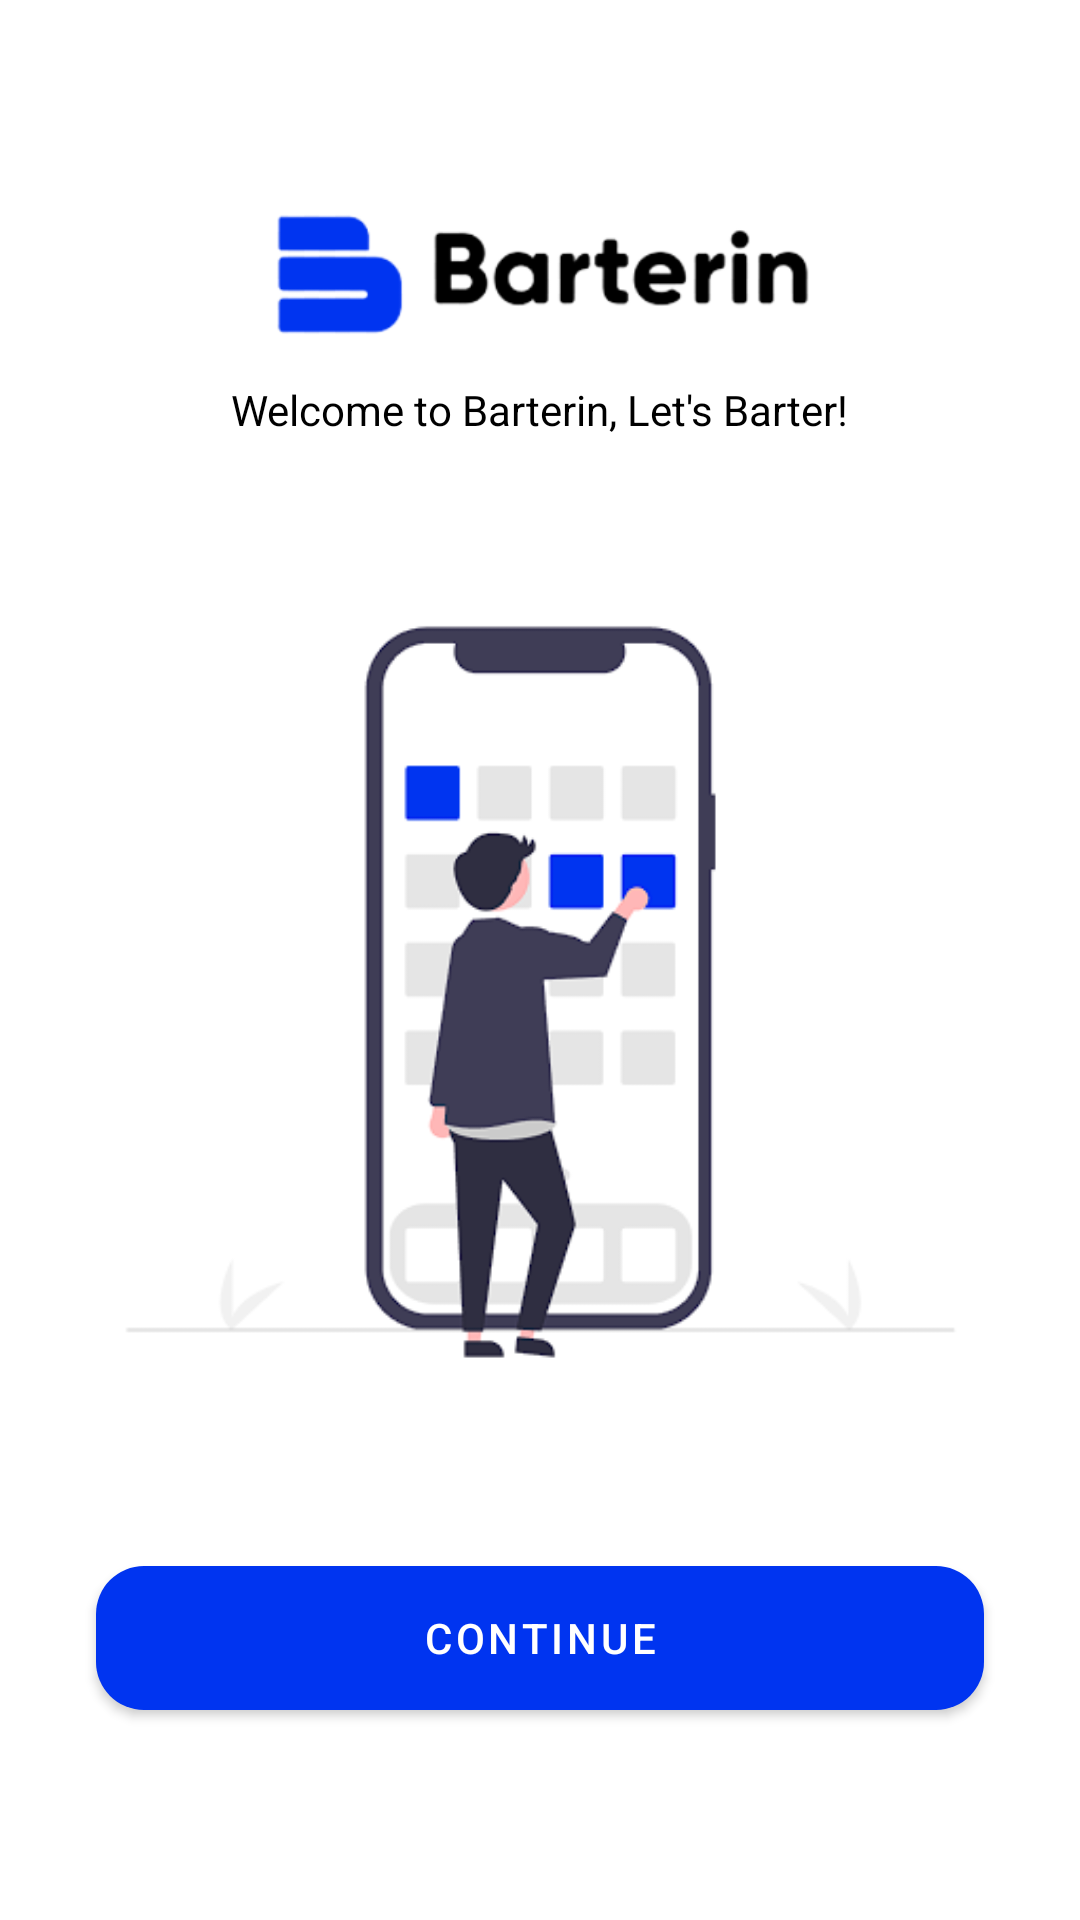

Here is an Android app screen rendered from its layout file. Give the layout XML and the strings, colors and styles it references.
<!-- AndroidManifest.xml: application theme Theme.BarterinApps -->
<!-- res/layout/activity_splash.xml -->
<?xml version="1.0" encoding="utf-8"?>
<androidx.constraintlayout.widget.ConstraintLayout xmlns:android="http://schemas.android.com/apk/res/android"
    xmlns:app="http://schemas.android.com/apk/res-auto"
    xmlns:tools="http://schemas.android.com/tools"
    android:id="@+id/background"
    android:layout_width="match_parent"
    android:layout_height="match_parent">


    <ImageView
        android:id="@+id/imageView"
        android:layout_width="0dp"
        android:layout_height="55dp"
        android:layout_marginStart="32dp"
        android:layout_marginTop="64dp"
        android:layout_marginEnd="32dp"
        app:layout_constraintEnd_toEndOf="parent"
        app:layout_constraintStart_toStartOf="parent"
        app:layout_constraintTop_toTopOf="parent"
        app:srcCompat="@drawable/ic_logo_barterin_next" />

    <TextView
        android:id="@+id/textView5"
        android:layout_width="wrap_content"
        android:layout_height="wrap_content"
        android:layout_marginTop="8dp"
        android:text="@string/text_welcome_to_barterin_let_s_barter"
        app:layout_constraintEnd_toEndOf="parent"
        app:layout_constraintStart_toStartOf="parent"
        app:layout_constraintTop_toBottomOf="@+id/imageView" />


    <com.google.android.material.button.MaterialButton
        android:id="@+id/btn_next"
        android:layout_width="0dp"
        android:layout_height="60dp"
        android:layout_marginStart="32dp"
        android:layout_marginEnd="32dp"
        android:layout_marginBottom="64dp"
        android:text="@string/text_continue"
        app:cornerRadius="16dp"
        app:layout_constraintBottom_toBottomOf="parent"
        app:layout_constraintEnd_toEndOf="parent"
        app:layout_constraintHorizontal_bias="0.0"
        app:layout_constraintStart_toStartOf="parent" />

    <ImageView
        android:id="@+id/imageView8"
        android:layout_width="wrap_content"
        android:layout_height="250dp"
        app:layout_constraintBottom_toTopOf="@+id/btn_next"
        app:layout_constraintEnd_toEndOf="parent"
        app:layout_constraintStart_toStartOf="parent"
        app:layout_constraintTop_toBottomOf="@+id/textView5"
        app:srcCompat="@drawable/img_splash" />

</androidx.constraintlayout.widget.ConstraintLayout>
<!-- resources referenced by this layout -->
<resources>
  <!-- drawable ic_logo_barterin_next: png bitmap (drawable, 15452 bytes) -->
  <!-- drawable img_splash: png bitmap (drawable, 16360 bytes) -->
  <string name="text_continue">Continue</string>
  <string name="text_welcome_to_barterin_let_s_barter">Welcome to Barterin, Let\'s Barter!</string>
  <style name="Theme.BarterinApps" parent="Theme.MaterialComponents.DayNight.DarkActionBar">
          
          <item name="colorPrimary">@color/blue_700</item>
          <item name="colorPrimaryVariant">@color/blue_700</item>
          <item name="colorOnPrimary">@color/white</item>
          
          <item name="colorSecondary">@color/teal_200</item>
          <item name="colorSecondaryVariant">@color/teal_700</item>
          <item name="colorOnSecondary">@color/black</item>
          
          <item name="android:statusBarColor" tools:targetApi="l">?attr/colorPrimaryVariant</item>
          
  
          <item name="android:textColor">@color/black</item>
  
      </style>
  <color name="blue_700">#0034f0</color>
  <color name="white">#FFFFFFFF</color>
  <color name="teal_200">#FF03DAC5</color>
  <color name="teal_700">#FF018786</color>
  <color name="black">#FF000000</color>
</resources>
